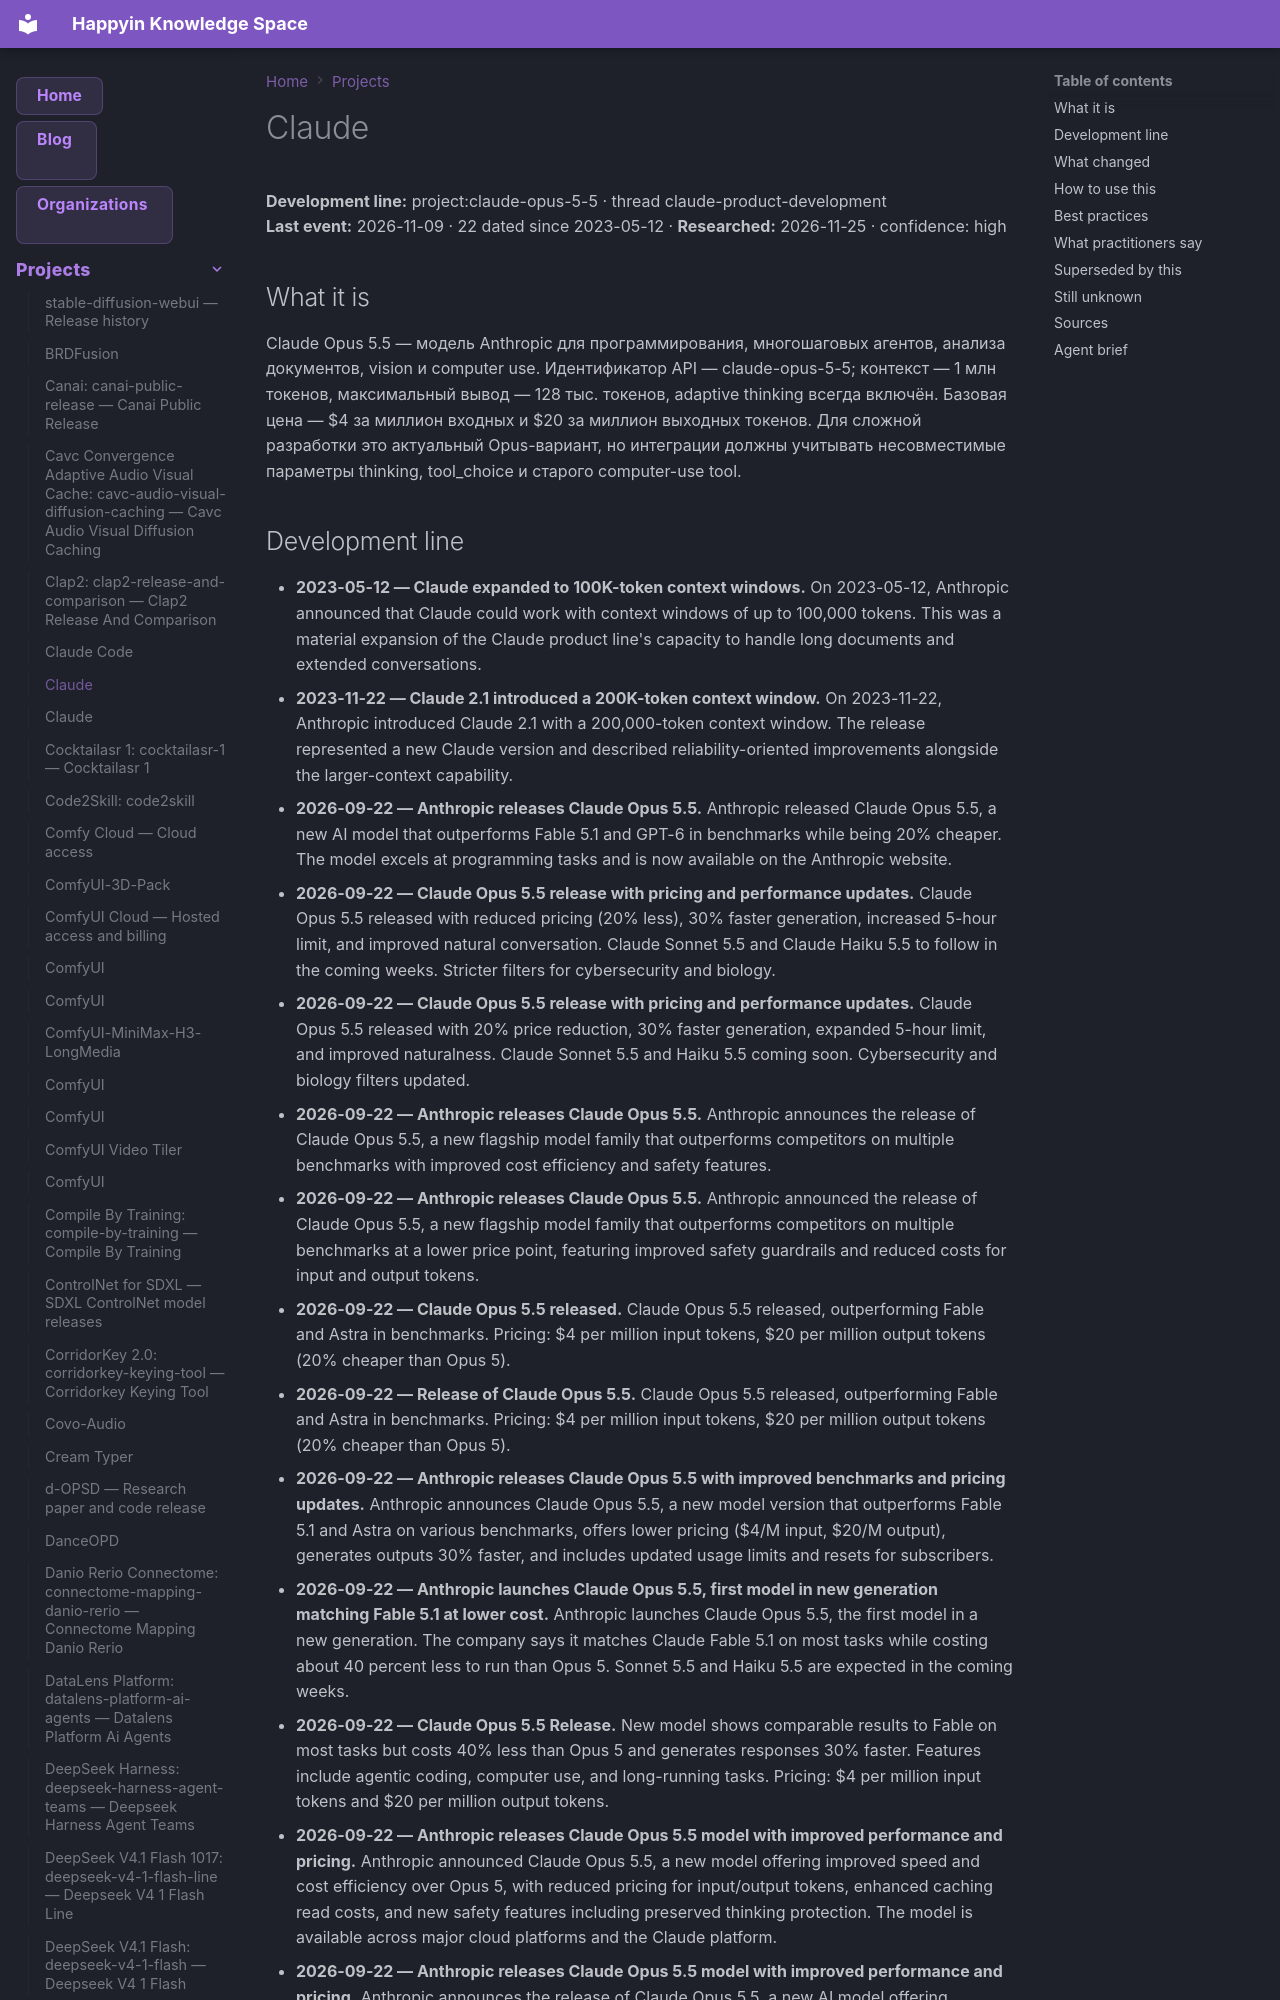

repository: AnastasiyaW/knowledge-space · page: projects/claude-opus-5-5/index.html · generator: mkdocs

---
title: "Claude"
category: "projects"
date: 2026-11-09
tags: ["claude", "claude-opus-5-5", "claude-product-development", "project"]
aliases: ["Claude", "Claude 2.1"]
---

# Claude

**Development line:** project:claude-opus-5-5 · thread claude-product-development  
**Last event:** 2026-11-09 · 22 dated since 2023-05-12 · **Researched:** 2026-11-25 · confidence: high

## What it is

Claude Opus 5.5 — модель Anthropic для программирования, многошаговых агентов, анализа документов, vision и computer use. Идентификатор API — claude-opus-5-5; контекст — 1 млн токенов, максимальный вывод — 128 тыс. токенов, adaptive thinking всегда включён. Базовая цена — $4 за миллион входных и $20 за миллион выходных токенов. Для сложной разработки это актуальный Opus-вариант, но интеграции должны учитывать несовместимые параметры thinking, tool\_choice и старого computer-use tool.
